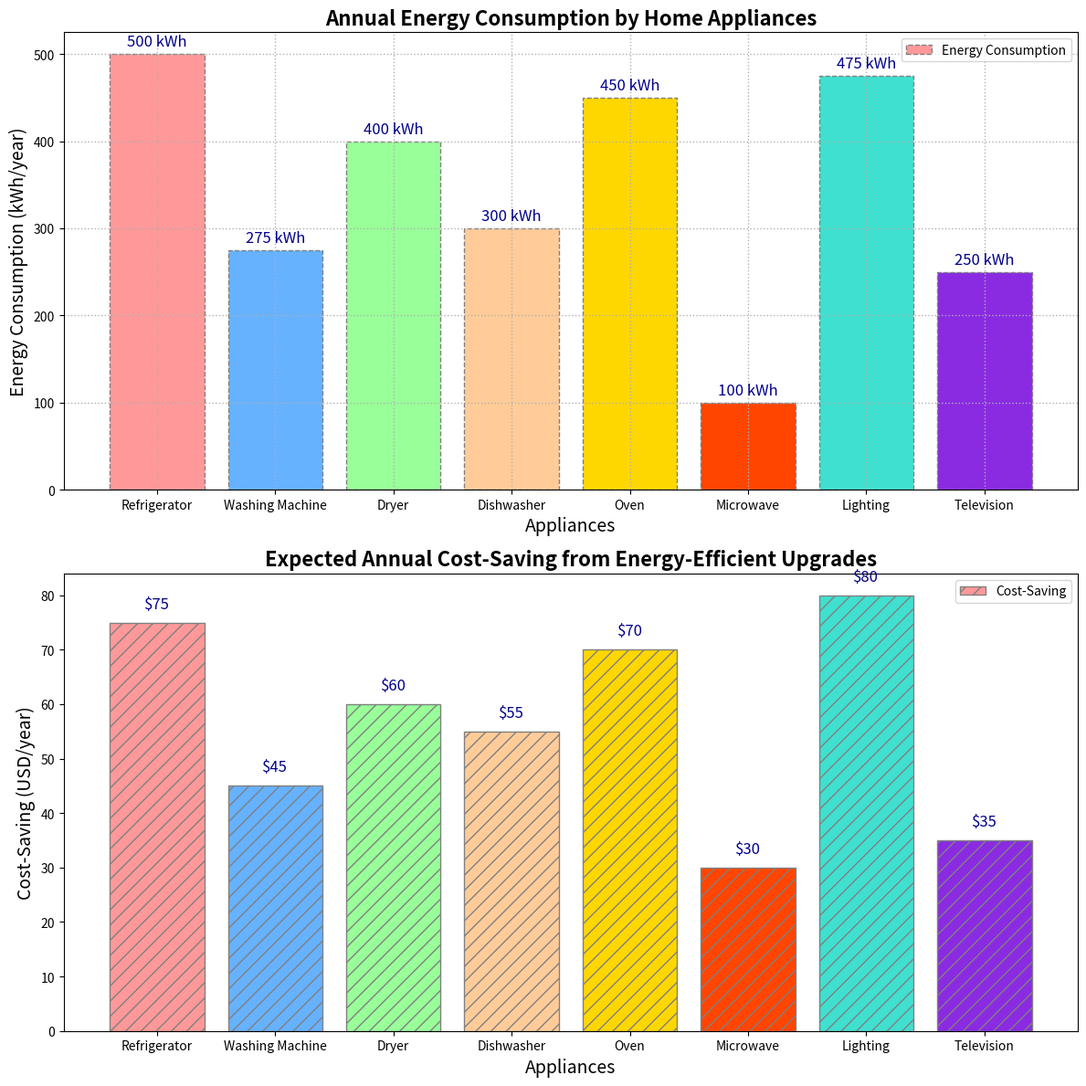

Python code for this plot:
import matplotlib.pyplot as plt

appliances = [
    'Refrigerator', 
    'Washing Machine', 
    'Dryer', 
    'Dishwasher', 
    'Oven', 
    'Microwave', 
    'Lighting', 
    'Television'
]
energy_consumption = [500, 275, 400, 300, 450, 100, 475, 250]  # kWh per year
cost_saving = [75, 45, 60, 55, 70, 30, 80, 35]  # USD per year

colors = ['#FF9999', '#66B2FF', '#99FF99', '#FFCC99', '#FFD700', '#FF4500', '#40E0D0', '#8A2BE2']

fig, ((ax1), (ax2)) = plt.subplots(2, 1, figsize=(12, 12))  # Modified to 2 rows and 1 column

bars1 = ax1.bar(appliances, energy_consumption, color=colors, edgecolor='gray', linestyle='--')

for bar, consumption in zip(bars1, energy_consumption):
    ax1.text(bar.get_x() + bar.get_width()/2, bar.get_height() + 5, f'{consumption} kWh', va='bottom', ha='center', fontsize=12, color='darkblue')

ax1.set_title('Annual Energy Consumption by Home Appliances', fontsize=16, fontweight='bold')
ax1.set_ylabel('Energy Consumption (kWh/year)', fontsize=14)
ax1.set_xlabel('Appliances', fontsize=14)
ax1.yaxis.grid(True, linestyle=':', linewidth=1)
ax1.xaxis.grid(True, linestyle=':', linewidth=1)

bars2 = ax2.bar(appliances, cost_saving, color=colors, edgecolor='gray', hatch='//')

for bar, saving in zip(bars2, cost_saving):
    ax2.text(bar.get_x() + bar.get_width()/2, bar.get_height() + 2, f'${saving}', va='bottom', ha='center', fontsize=12, color='darkblue')

ax2.set_title('Expected Annual Cost-Saving from Energy-Efficient Upgrades', fontsize=16, fontweight='bold')
ax2.set_ylabel('Cost-Saving (USD/year)', fontsize=14)
ax2.set_xlabel('Appliances', fontsize=14)

ax1.legend(['Energy Consumption'], loc='upper right')
ax2.legend(['Cost-Saving'], loc='upper right')

plt.tight_layout()
plt.show()
